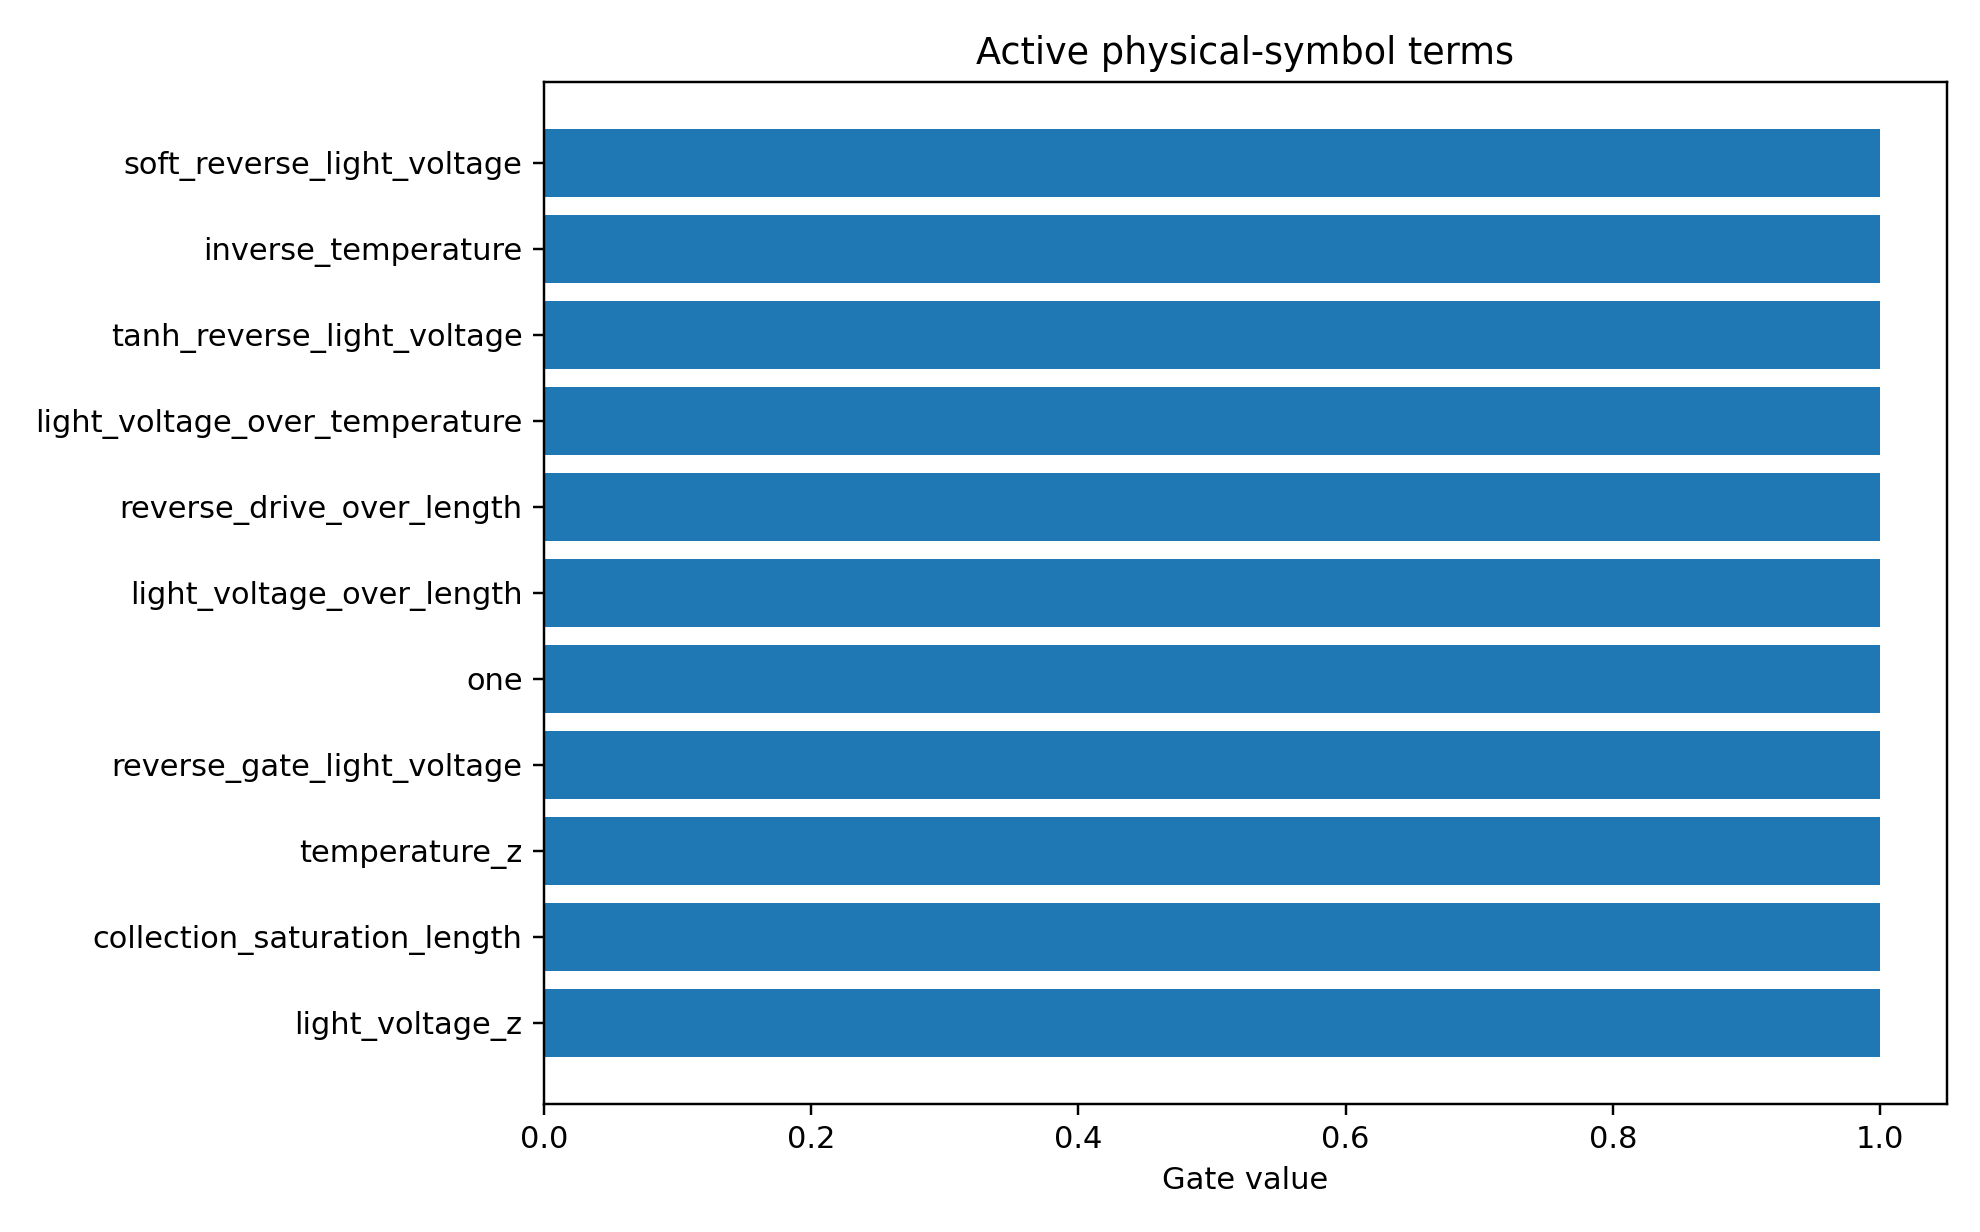

Source data for this figure (header and first rows):
mechanism_index, mechanism, photo_role, mechanism_drive, mechanism_initial_sign, mechanism_scale, term_index, term_name, expression, dependencies, probability, active_gate, coefficient_model_space
2, surface_recombination, surface_loss, reverse, 1.0, 0.05151, 7, reverse_gate_light_voltage, sigmoid(-light_voltage/0.2), light_voltage, 0.8777, 1.0, -0.1319
1, field_collection, main, reverse, -1.0, -0.2737, 3, soft_reverse_light_voltage, softplus(-light_voltage/0.2), light_voltage, 0.8564, 1.0, 0.1298
1, field_collection, main, reverse, -1.0, -0.2737, 1, light_voltage_z, scaled(light_voltage), light_voltage, 0.8535, 1.0, -0.1522
1, field_collection, main, reverse, -1.0, -0.2737, 19, reverse_drive_over_length, softplus(-light_voltage/0.2)/active_laye…, light_voltage,active_layer_length, 0.8521, 1.0, 0.1243
1, field_collection, main, reverse, -1.0, -0.2737, 13, light_voltage_over_length, light_voltage/active_layer_length, light_voltage,active_layer_length, 0.8495, 1.0, -0.1406
2, surface_recombination, surface_loss, reverse, 1.0, 0.05151, 8, temperature_z, scaled(simulation_temperature), simulation_temperature, 0.8255, 1.0, 0.2708
1, field_collection, main, reverse, -1.0, -0.2737, 0, one, 1, , 0.8119, 1.0, 0.07831
2, surface_recombination, surface_loss, reverse, 1.0, 0.05151, 9, inverse_temperature, 1/simulation_temperature, simulation_temperature, 0.8091, 1.0, -0.2941
4, higher_order_symbolic_residual, residual, all, 0.0, 1.0, 0, one, 1, , 0.8087, 1.0, -0.08302
1, field_collection, main, reverse, -1.0, -0.2737, 10, light_voltage_over_temperature, light_voltage/simulation_temperature, light_voltage,simulation_temperature, 0.8035, 1.0, -0.09628
1, field_collection, main, reverse, -1.0, -0.2737, 4, tanh_reverse_light_voltage, tanh(-light_voltage/1.0), light_voltage, 0.802, 1.0, 0.09173
0, photogeneration, main, all, -1.0, -1.064, 10, light_voltage_over_temperature, light_voltage/simulation_temperature, light_voltage,simulation_temperature, 0.7955, 1.0, 0.05097
2, surface_recombination, surface_loss, reverse, 1.0, 0.05151, 19, reverse_drive_over_length, softplus(-light_voltage/0.2)/active_laye…, light_voltage,active_layer_length, 0.7954, 1.0, -0.1188
0, photogeneration, main, all, -1.0, -1.064, 13, light_voltage_over_length, light_voltage/active_layer_length, light_voltage,active_layer_length, 0.7936, 1.0, 0.0909
0, photogeneration, main, all, -1.0, -1.064, 0, one, 1, , 0.7899, 1.0, 0.05892
1, field_collection, main, reverse, -1.0, -0.2737, 7, reverse_gate_light_voltage, sigmoid(-light_voltage/0.2), light_voltage, 0.7822, 1.0, 0.07482
0, photogeneration, main, all, -1.0, -1.064, 1, light_voltage_z, scaled(light_voltage), light_voltage, 0.7818, 1.0, 0.04288
3, trap_recombination, trap_loss, reverse, 1.0, 0.03989, 8, temperature_z, scaled(simulation_temperature), simulation_temperature, 0.7784, 1.0, 0.2491
0, photogeneration, main, all, -1.0, -1.064, 24, collection_saturation_length, (1-exp(-softplus(-light_voltage/0.2)))*a…, light_voltage,active_layer_length, 0.7774, 1.0, -0.06083
4, higher_order_symbolic_residual, residual, all, 0.0, 1.0, 1, light_voltage_z, scaled(light_voltage), light_voltage, 0.771, 1.0, 0.04525
4, higher_order_symbolic_residual, residual, all, 0.0, 1.0, 24, collection_saturation_length, (1-exp(-softplus(-light_voltage/0.2)))*a…, light_voltage,active_layer_length, 0.758, 1.0, -0.04462
0, photogeneration, main, all, -1.0, -1.064, 2, light_voltage_z2, scaled(light_voltage)^2, light_voltage, 0.7571, 1.0, -0.03602
4, higher_order_symbolic_residual, residual, all, 0.0, 1.0, 10, light_voltage_over_temperature, light_voltage/simulation_temperature, light_voltage,simulation_temperature, 0.7556, 1.0, 0.06745
2, surface_recombination, surface_loss, reverse, 1.0, 0.05151, 27, reverse_thermal_surface_recomb, softplus(-light_voltage/0.2)*(ge_sio2_re…, light_voltage,ge_sio2_recomb_velocity,ge…, 0.7521, 1.0, -0.1004
4, higher_order_symbolic_residual, residual, all, 0.0, 1.0, 13, light_voltage_over_length, light_voltage/active_layer_length, light_voltage,active_layer_length, 0.7402, 1.0, -0.05721
4, higher_order_symbolic_residual, residual, all, 0.0, 1.0, 4, tanh_reverse_light_voltage, tanh(-light_voltage/1.0), light_voltage, 0.7355, 1.0, 0.02239
2, surface_recombination, surface_loss, reverse, 1.0, 0.05151, 22, reverse_drive_surface_recomb, softplus(-light_voltage/0.2)*(ge_sio2_re…, light_voltage,ge_sio2_recomb_velocity,ge…, 0.734, 1.0, -0.0854
4, higher_order_symbolic_residual, residual, all, 0.0, 1.0, 7, reverse_gate_light_voltage, sigmoid(-light_voltage/0.2), light_voltage, 0.7332, 1.0, -0.02267
4, higher_order_symbolic_residual, residual, all, 0.0, 1.0, 5, reverse_saturation_light_voltage, 1-exp(-(softplus(-light_voltage/0.2)-log…, light_voltage, 0.7312, 1.0, 0.03753
3, trap_recombination, trap_loss, reverse, 1.0, 0.03989, 19, reverse_drive_over_length, softplus(-light_voltage/0.2)/active_laye…, light_voltage,active_layer_length, 0.7305, 1.0, -0.1157
4, higher_order_symbolic_residual, residual, all, 0.0, 1.0, 19, reverse_drive_over_length, softplus(-light_voltage/0.2)/active_laye…, light_voltage,active_layer_length, 0.7287, 1.0, -0.04202
3, trap_recombination, trap_loss, reverse, 1.0, 0.03989, 9, inverse_temperature, 1/simulation_temperature, simulation_temperature, 0.7283, 1.0, -0.2135
4, higher_order_symbolic_residual, residual, all, 0.0, 1.0, 6, forward_gate_light_voltage, sigmoid(light_voltage/0.2), light_voltage, 0.728, 1.0, 0.01218
4, higher_order_symbolic_residual, residual, all, 0.0, 1.0, 2, light_voltage_z2, scaled(light_voltage)^2, light_voltage, 0.7207, 1.0, -0.005192
1, field_collection, main, reverse, -1.0, -0.2737, 5, reverse_saturation_light_voltage, 1-exp(-(softplus(-light_voltage/0.2)-log…, light_voltage, 0.7185, 1.0, 0.04824
1, field_collection, main, reverse, -1.0, -0.2737, 2, light_voltage_z2, scaled(light_voltage)^2, light_voltage, 0.7105, 1.0, -0.004547
2, surface_recombination, surface_loss, reverse, 1.0, 0.05151, 10, light_voltage_over_temperature, light_voltage/simulation_temperature, light_voltage,simulation_temperature, 0.7076, 1.0, 0.07878
1, field_collection, main, reverse, -1.0, -0.2737, 24, collection_saturation_length, (1-exp(-softplus(-light_voltage/0.2)))*a…, light_voltage,active_layer_length, 0.7056, 1.0, 0.0485
2, surface_recombination, surface_loss, reverse, 1.0, 0.05151, 3, soft_reverse_light_voltage, softplus(-light_voltage/0.2), light_voltage, 0.6826, 1.0, -0.07323
3, trap_recombination, trap_loss, reverse, 1.0, 0.03989, 1, light_voltage_z, scaled(light_voltage), light_voltage, 0.6719, 1.0, 0.08354
2, surface_recombination, surface_loss, reverse, 1.0, 0.05151, 13, light_voltage_over_length, light_voltage/active_layer_length, light_voltage,active_layer_length, 0.6697, 1.0, 0.07558
3, trap_recombination, trap_loss, reverse, 1.0, 0.03989, 13, light_voltage_over_length, light_voltage/active_layer_length, light_voltage,active_layer_length, 0.6589, 1.0, 0.08343
3, trap_recombination, trap_loss, reverse, 1.0, 0.03989, 0, one, 1, , 0.6547, 1.0, -0.07224
2, surface_recombination, surface_loss, reverse, 1.0, 0.05151, 5, reverse_saturation_light_voltage, 1-exp(-(softplus(-light_voltage/0.2)-log…, light_voltage, 0.6469, 1.0, -0.063
2, surface_recombination, surface_loss, reverse, 1.0, 0.05151, 0, one, 1, , 0.6174, 1.0, -0.007288
2, surface_recombination, surface_loss, reverse, 1.0, 0.05151, 2, light_voltage_z2, scaled(light_voltage)^2, light_voltage, 0.6022, 1.0, -0.157
3, trap_recombination, trap_loss, reverse, 1.0, 0.03989, 5, reverse_saturation_light_voltage, 1-exp(-(softplus(-light_voltage/0.2)-log…, light_voltage, 0.5837, 1.0, -0.03178
2, surface_recombination, surface_loss, reverse, 1.0, 0.05151, 1, light_voltage_z, scaled(light_voltage), light_voltage, 0.5831, 1.0, 0.05623
2, surface_recombination, surface_loss, reverse, 1.0, 0.05151, 4, tanh_reverse_light_voltage, tanh(-light_voltage/1.0), light_voltage, 0.5654, 1.0, -0.02943
3, trap_recombination, trap_loss, reverse, 1.0, 0.03989, 3, soft_reverse_light_voltage, softplus(-light_voltage/0.2), light_voltage, 0.5581, 1.0, -0.06502
3, trap_recombination, trap_loss, reverse, 1.0, 0.03989, 23, reverse_drive_trap_A, softplus(-light_voltage/0.2)*trap_assist…, light_voltage,trap_assisted_recomb_A, 0.5359, 1.0, -0.05052
3, trap_recombination, trap_loss, reverse, 1.0, 0.03989, 4, tanh_reverse_light_voltage, tanh(-light_voltage/1.0), light_voltage, 0.5163, 1.0, -0.02257
2, surface_recombination, surface_loss, reverse, 1.0, 0.05151, 26, thermal_surface_recomb_over_length, (ge_sio2_recomb_velocity + ge_si_recomb_…, ge_sio2_recomb_velocity,ge_si_recomb_vel…, 0.4985, 1.0, -0.1806
1, field_collection, main, reverse, -1.0, -0.2737, 25, length_collection_saturation, 1-exp(-active_layer_length/40), active_layer_length, 0.4657, 1.0, 0.07361
3, trap_recombination, trap_loss, reverse, 1.0, 0.03989, 2, light_voltage_z2, scaled(light_voltage)^2, light_voltage, 0.4654, 1.0, -0.1248
1, field_collection, main, reverse, -1.0, -0.2737, 11, length_z, scaled(active_layer_length), active_layer_length, 0.4484, 1.0, 0.05852
3, trap_recombination, trap_loss, reverse, 1.0, 0.03989, 7, reverse_gate_light_voltage, sigmoid(-light_voltage/0.2), light_voltage, 0.444, 1.0, -0.01861
0, photogeneration, main, all, -1.0, -1.064, 12, inverse_length, 1/active_layer_length, active_layer_length, 0.4357, 1.0, -0.07688
0, photogeneration, main, all, -1.0, -1.064, 11, length_z, scaled(active_layer_length), active_layer_length, 0.4281, 1.0, 0.01416
1, field_collection, main, reverse, -1.0, -0.2737, 12, inverse_length, 1/active_layer_length, active_layer_length, 0.4228, 1.0, -0.05749
... 90 more rows
